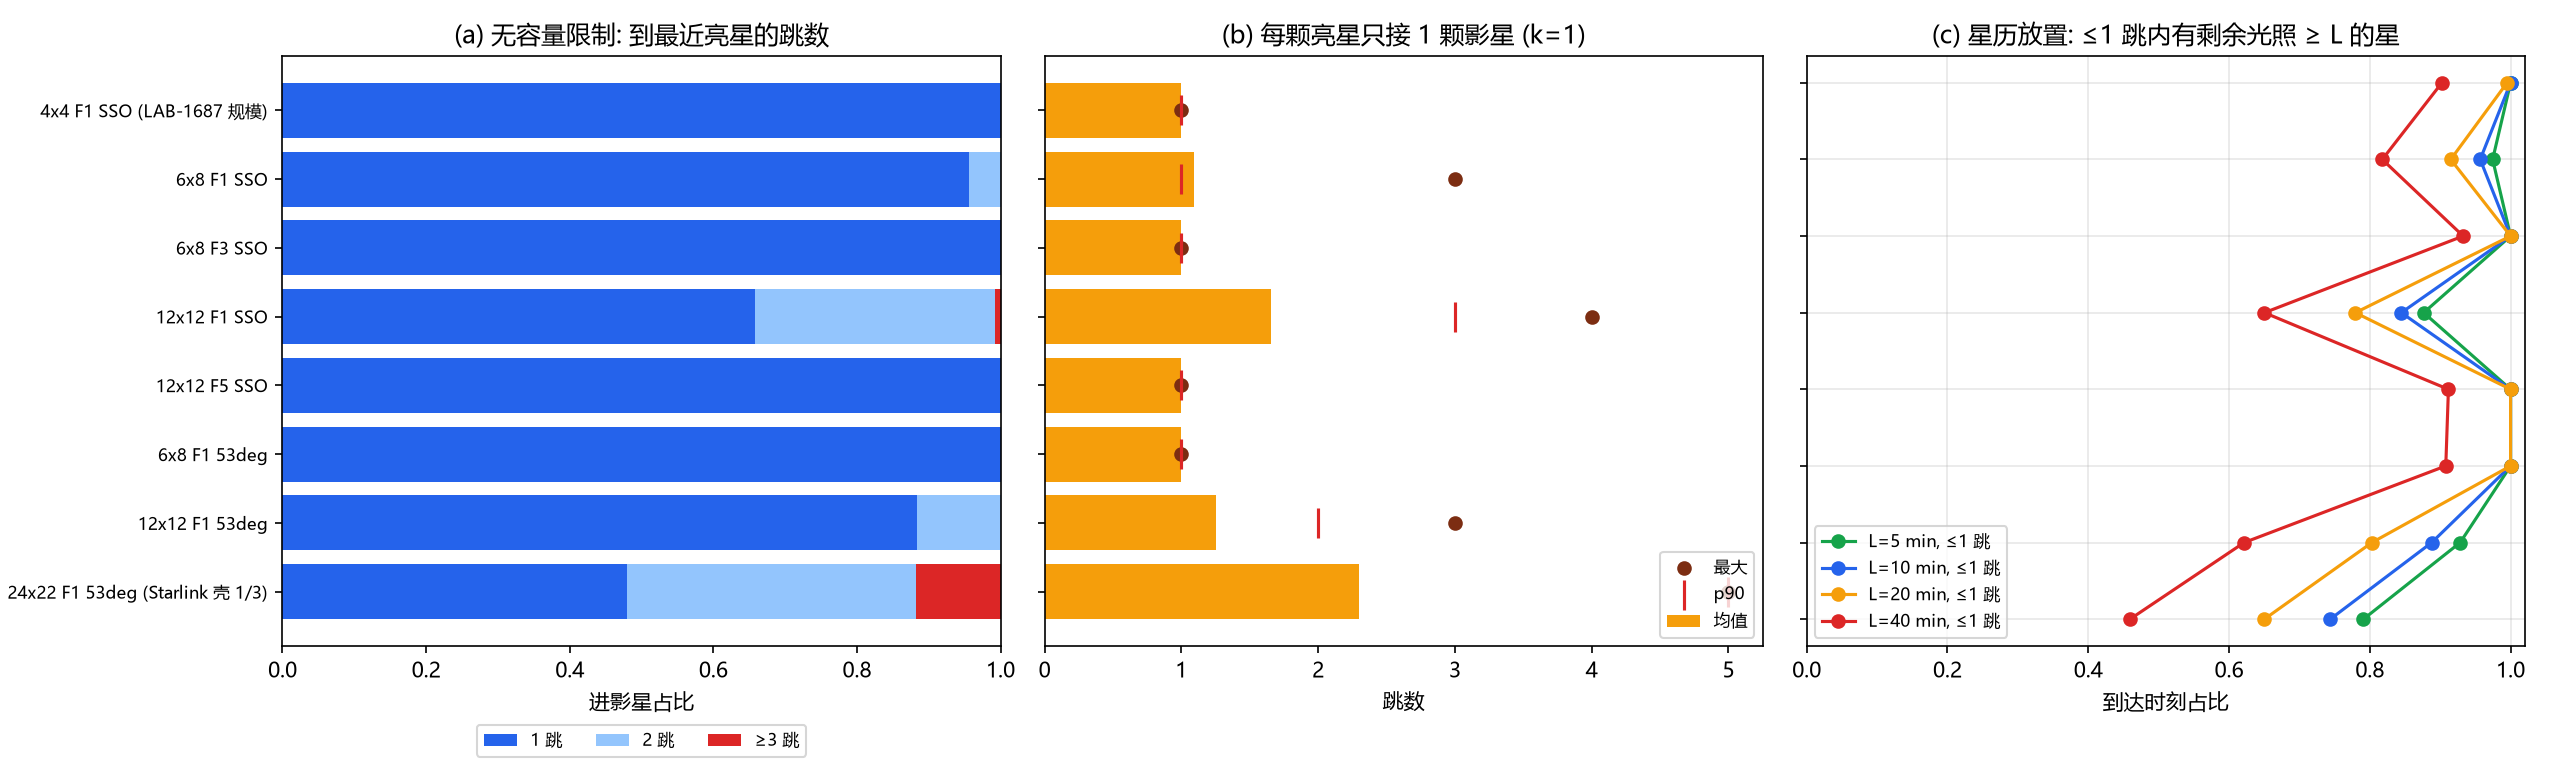

The data file committed next to this chart (first rows):
config, sats, period_min, shadow_frac_mean, esc_p1, esc_p2, esc_p50, esc_max, nb_dark_mean, plane_nb_dark_mean, cap1_mean, cap1_p90, cap1_max, cap1_fail, dark_left_mean_min, place5_h0, place5_h1, place5_h2, place5_none, place10_h0, place10_h1, place10_h2, place10_none, place20_h0
4x4 F1 SSO (LAB-1687 规模), 16, 95.65, 0.2631, 1.0, 1.0, 1, 1, 0.2798, 0.3234, 1, 1, 1, 0.0, 15.72, 0.6917, 1.0, 1.0, 0.0, 0.648, 1.0, 1.0, 0.0, 0.5603
6x8 F1 SSO, 48, 95.65, 0.2617, 0.9565, 1.0, 1, 2, 0.5193, 0.4372, 1.093, 1, 3, 0.0, 15.69, 0.6927, 0.9745, 1.0, 0.0, 0.6477, 0.9569, 1.0, 0.0, 0.5596
6x8 F3 SSO, 48, 95.65, 0.2612, 1.0, 1.0, 1, 1, 0.3168, 0.0328, 1, 1, 1, 0.0, 15.69, 0.6923, 1.0, 1.0, 0.0, 0.6481, 1.0, 1.0, 0.0, 0.5601
12x12 F1 SSO, 144, 95.65, 0.2635, 0.6575, 0.9919, 1, 3, 0.7107, 0.691, 1.653, 3, 4, 0.0, 15.63, 0.6911, 0.8766, 0.9894, 0.0, 0.6475, 0.8448, 0.9746, 0.0, 0.5583
12x12 F5 SSO, 144, 95.65, 0.2635, 1.0, 1.0, 1, 1, 0.3652, 0.0, 1, 1, 1, 0.0, 15.63, 0.691, 1.0, 1.0, 0.0, 0.6473, 1.0, 1.0, 0.0, 0.5581
6x8 F1 53deg, 48, 95.65, 0.3127, 1.0, 1.0, 1, 1, 0.3673, 0.1163, 1, 1, 1, 0.0, 16.22, 0.6365, 1.0, 1.0, 0.0, 0.5877, 1.0, 1.0, 0.0, 0.4865
12x12 F1 53deg, 144, 95.65, 0.3123, 0.8832, 1.0, 1, 2, 0.6336, 0.5204, 1.253, 2, 3, 0.0, 16.29, 0.6367, 0.9284, 1.0, 0.0, 0.587, 0.888, 1.0, 0.0, 0.4877
24x22 F1 53deg (Starlink 壳 1/3), 528, 95.65, 0.3126, 0.4794, 0.883, 2, 3, 0.8092, 0.7568, 2.297, 5, 5, 0.0, 16.28, 0.637, 0.7909, 0.9291, 0.0, 0.5882, 0.7439, 0.8888, 0.0, 0.4876
